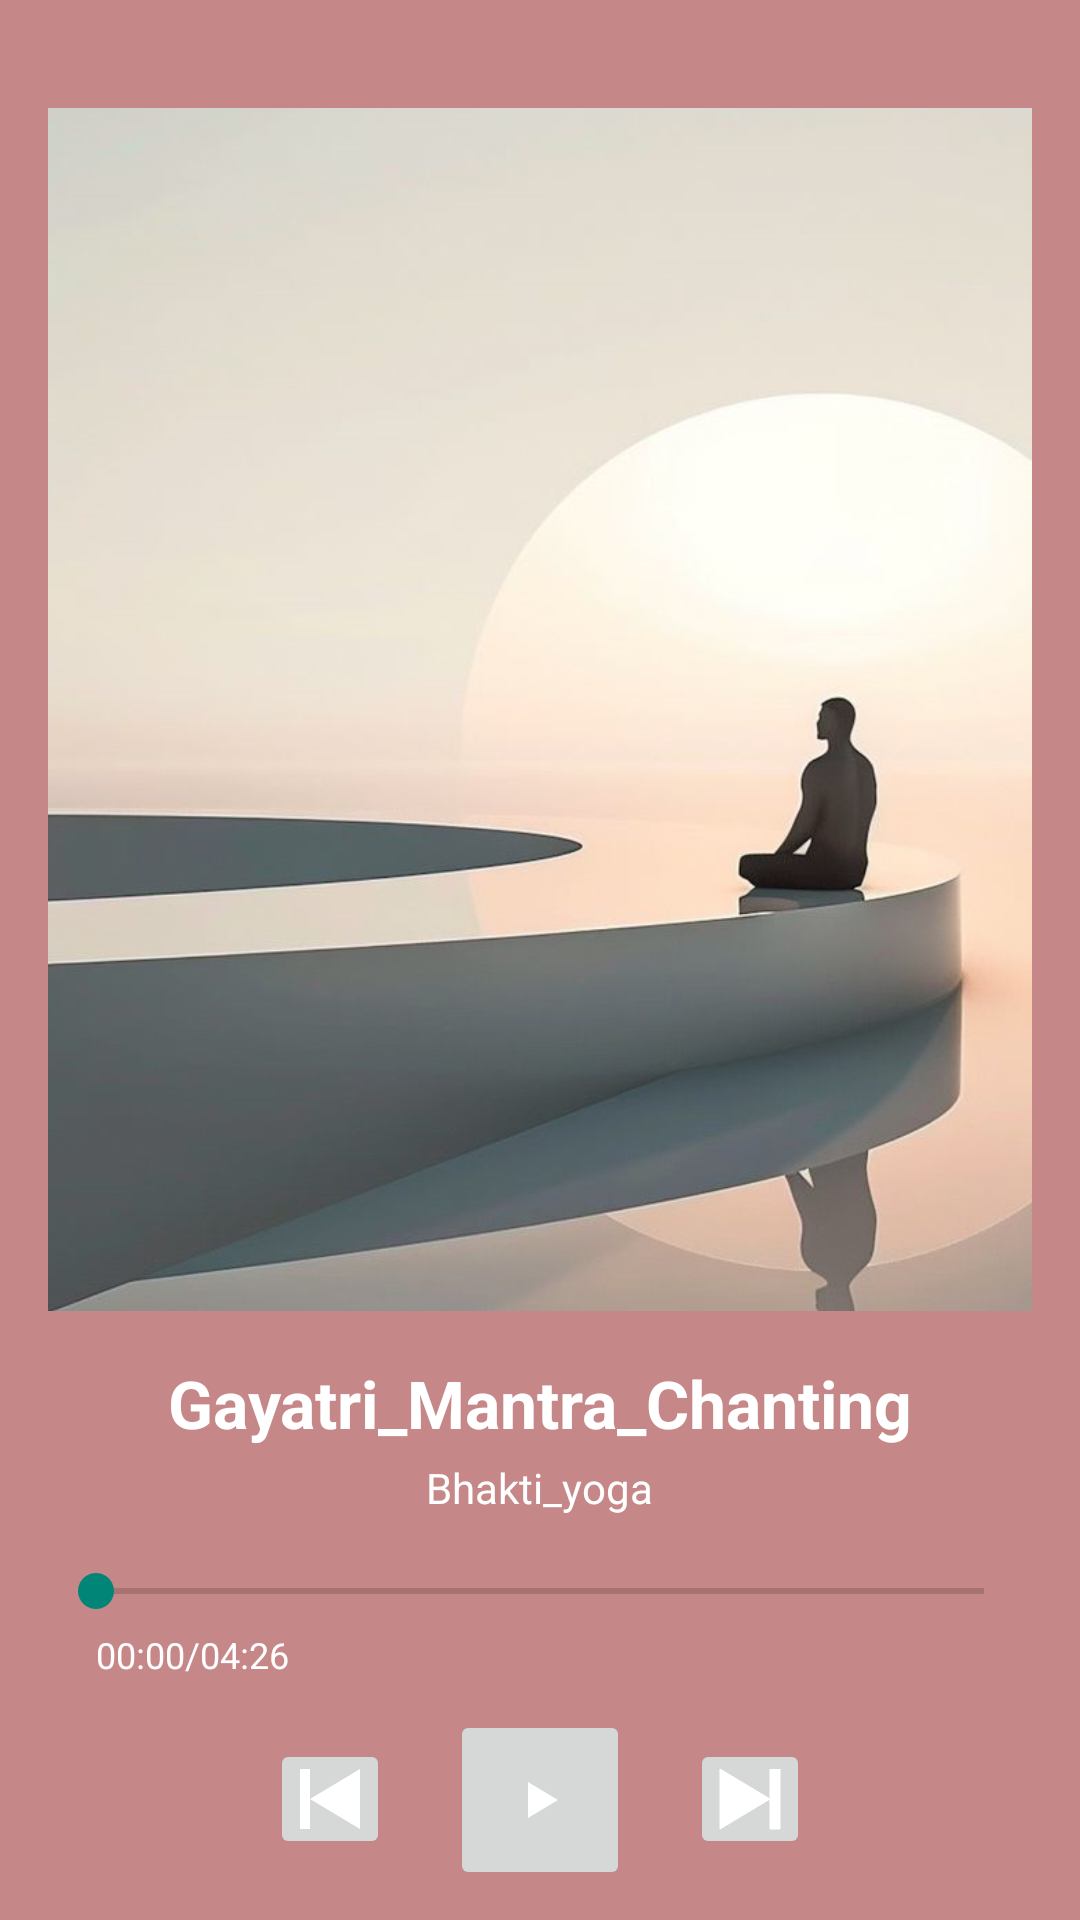

Here is an Android app screen rendered from its layout file. Give the layout XML and the strings, colors and styles it references.
<!-- AndroidManifest.xml: application theme Theme.Gurudev -->
<!-- res/layout/fragment_gayatri_mantra_chanting.xml -->
<?xml version="1.0" encoding="utf-8"?>
<LinearLayout
    xmlns:android="http://schemas.android.com/apk/res/android"
    xmlns:app="http://schemas.android.com/apk/res-auto"
    android:layout_width="match_parent"
    android:layout_height="match_parent"
    android:orientation="vertical"
    android:background="@color/deep_purple"
    android:padding="16dp">

    
    <ImageView
        android:id="@+id/albumArt"
        android:layout_width="338dp"
        android:layout_height="401dp"
        android:layout_gravity="center"
        android:layout_marginTop="20dp"
        android:scaleType="centerCrop"
        android:src="@drawable/lummi_photo___serene_meditation"
        android:contentDescription="Album Art" />

    
    <TextView
        android:id="@+id/tvSongTitle"
        android:layout_width="wrap_content"
        android:layout_height="wrap_content"
        android:text="@string/Gayatri_Mantra_Chanting"
        android:textColor="@android:color/white"
        android:textSize="22sp"
        android:textStyle="bold"
        android:layout_gravity="center"
        android:layout_marginTop="16dp" />

    
    <TextView
        android:id="@+id/tvArtist"
        android:layout_width="wrap_content"
        android:layout_height="wrap_content"
        android:text="@string/Bhakti_yoga"
        android:textColor="@android:color/white"
        android:textSize="14sp"
        android:layout_gravity="center"
        android:layout_marginTop="4dp" />

    
    <SeekBar
        android:id="@+id/seekBar"
        android:layout_width="match_parent"
        android:layout_height="wrap_content"
        android:progress="0"
        android:max="100"
        android:progressTint="@android:color/white"
        android:layout_marginTop="16dp" />

    
    <LinearLayout
        android:layout_width="match_parent"
        android:layout_height="wrap_content"
        android:orientation="horizontal"
        android:paddingHorizontal="16dp"
        android:layout_marginTop="4dp">

        <TextView
            android:id="@+id/tvCurrentTime"
            android:layout_width="wrap_content"
            android:layout_height="match_parent"
            android:text="00:00/"
            android:textColor="@android:color/white"
            android:textSize="12sp" />

        <TextView
            android:id="@+id/tvTotalDuration"
            android:layout_width="wrap_content"
            android:layout_height="wrap_content"
            android:text="04:26"
            android:textColor="@android:color/white"
            android:textSize="12sp" />
    </LinearLayout>

    
    <LinearLayout
        android:layout_width="match_parent"
        android:layout_height="wrap_content"
        android:orientation="horizontal"
        android:gravity="center"
        android:layout_marginTop="16dp">

        <ImageButton
            android:id="@+id/btnPrevious"
            android:layout_width="40dp"
            android:layout_height="40dp"
            android:src="@drawable/ic_previous"
            app:tint="@android:color/white"
            android:contentDescription="Pause" />

        <ImageButton
            android:id="@+id/btnPlay"
            android:layout_width="60dp"
            android:layout_height="60dp"
            android:src="@drawable/ic_play"
            app:tint="@android:color/white"
            android:layout_marginHorizontal="20dp"
            android:contentDescription="Play" />

        <ImageButton
            android:id="@+id/btnNext"
            android:layout_width="40dp"
            android:layout_height="40dp"
            android:src="@drawable/ic_next"
            app:tint="@android:color/white"
            android:contentDescription="Stop" />
    </LinearLayout>

</LinearLayout>
<!-- resources referenced by this layout -->
<resources>
  <color name="deep_purple">#C58787</color>
  <!-- drawable ic_next (drawable) -->
  <vector xmlns:android="http://schemas.android.com/apk/res/android"
      android:width="40dp"
      android:height="40dp"
      android:viewportWidth="24"
      android:viewportHeight="24">
      <path
          android:fillColor="@android:color/black"
          android:pathData="M16,6v12h2V6M6,6v12l10,-6L6,6z"
          android:strokeColor="@color/black"/>
  </vector>
  <!-- drawable ic_play (drawable) -->
  <vector xmlns:android="http://schemas.android.com/apk/res/android"
      android:width="24dp"
      android:height="24dp"
      android:viewportWidth="24"
      android:viewportHeight="24">
      
      <path
          android:name="path"
          android:fillColor="#000000"
          android:pathData="M8,6 L8,18 L18,12 L18,12 Z" />
  </vector>
  <!-- drawable ic_previous (drawable) -->
  <vector xmlns:android="http://schemas.android.com/apk/res/android"
      android:width="40dp"
      android:height="40dp"
      android:viewportWidth="24"
      android:viewportHeight="24">
      <path
          android:fillColor="@android:color/black"
          android:pathData="M6,6v12h2V6M8,12l10,6V6L8,12z"/>
  </vector>
  <!-- drawable lummi_photo___serene_meditation: png bitmap (drawable, 283236 bytes) -->
  <string name="Bhakti_yoga">Bhakti_yoga</string>
  <string name="Gayatri_Mantra_Chanting">Gayatri_Mantra_Chanting</string>
  <style name="Theme.Gurudev" parent="Base.Theme.Gurudev" />
  <color name="black">#FF000000</color>
  <style name="Base.Theme.Gurudev" parent="Theme.AppCompat.DayNight.DarkActionBar">
          
          <item name="colorPrimary">@color/peach</item>
      </style>
  <color name="peach">#FF9989</color>
</resources>
